Run: headless pygame with SDL's dummy video driver; simulated clock (each Clock.tick advances the game by its frame time, no real sleeping); random seed 0; keys injected as events and as key.get_pressed() state; no mouse input.
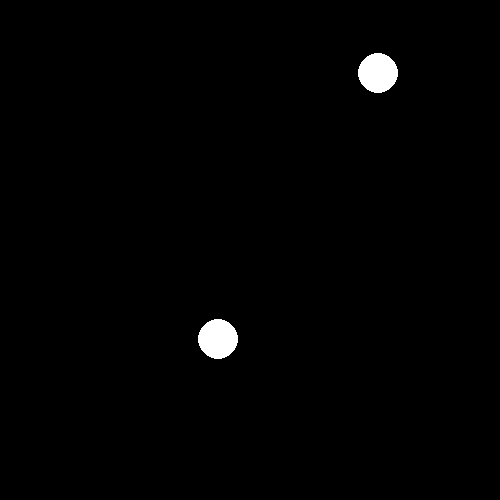
Frame 1 of 4 · flips 1–60 · no input
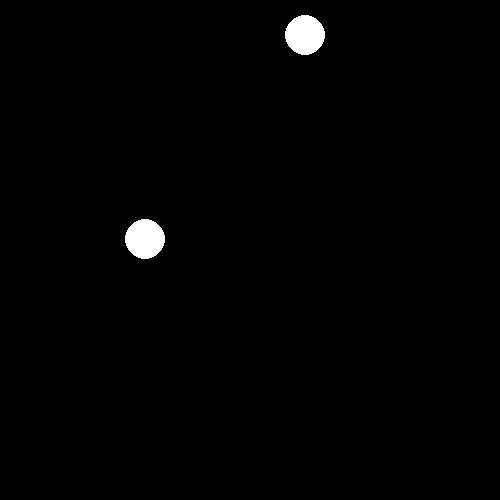
Frame 2 of 4 · flips 61–180 · tapped SPACE, RETURN · held RIGHT (→), D
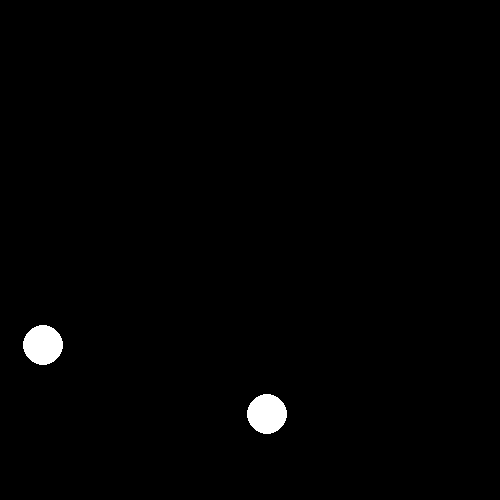
Frame 3 of 4 · flips 181–300 · held DOWN (↓), S
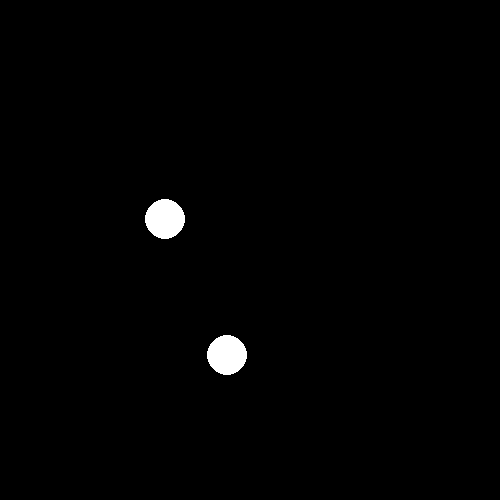
Frame 4 of 4 · flips 301–420 · held LEFT (←), A, UP (↑), W

The pygame program that drew these frames:

# firstGame me chatGPT v4.py
# Jan George Koomen
# 2023-08-02

# Om de snelheid van de beweging onafhankelijk te maken van de willekeurige functie, kunnen we een constante snelheid gebruiken voor de cirkel
# en de richtingsvector normaliseren (de lengte ervan op 1 houden) zodat de cirkel altijd met dezelfde snelheid beweegt.
# Nu gebruiken we de math.cos en math.sin functies om de x- en y-componenten van de richting van de cirkel te berekenen op basis van de hoek circle_angle.
# De hoek blijft willekeurig worden gewijzigd wanneer de cirkel de randen van het scherm raakt, maar de snelheid blijft constant door circle_speed te gebruiken.
# Dit zorgt ervoor dat de beweging van de cirkel niet afhankelijk is van de willekeurige snelheid, maar toch een willekeurige en continue verandering van richting heeft.
# Soms kan de cirkel vast komen te zitten aan de rand van het scherm vanwege de willekeurige aard van de beweging. Om dit te voorkomen, kunnen we een kleine
# bufferzone toevoegen rond de randen van het scherm waarin we de cirkel niet laten bewegen. Hierdoor zal de cirkel niet precies aan de rand blijven "plakken".
# Om twee cirkels toe te voegen en ervoor te zorgen dat ze afzonderlijk willekeurig bewegen maar van richting veranderen als ze elkaar raken, moeten we de positie
# en richting van beide cirkels bijhouden en controleren of ze elkaar raken.
# In deze aangepaste code hebben we een functie generate_random_direction() toegevoegd om een nieuwe willekeurige richting te genereren voor elke cirkel wanneer dat nodig is.
# De twee cirkels bewegen onafhankelijk en zodra ze elkaar raken, zullen hun richtingen willekeurig worden gewijzigd door een nieuwe willekeurige richting te genereren
# voor elk van de cirkels. Dit zorgt ervoor dat beide cirkels apart willekeurig bewegen, maar dat ze van richting veranderen wanneer ze elkaar raken.
# Het probleem waarbij de cirkels elkaar lijken te "plakken" ontstaat doordat beide cirkels worden teruggeplaatst wanneer ze elkaar raken, maar vervolgens
# kunnen ze direct weer in dezelfde richting bewegen, waardoor ze elkaar opnieuw raken.
# Om dit te voorkomen, kunnen we ervoor zorgen dat de cirkels bij een botsing niet alleen van richting veranderen, maar ook een minimale afstand tot elkaar behouden.
# We kunnen een bufferzone rond elke cirkel instellen en ervoor zorgen dat de afstand tussen de cirkels minimaal gelijk is aan de som van hun stralen plus de bufferzone.
# In deze aangepaste code voegen we een minimale afstand min_distance tussen de cirkels toe en gebruiken we een while-lus om de cirkels terug te plaatsen en te verplaatsen
# totdat ze een veilige afstand van elkaar hebben. Hierdoor blijven de cirkels elkaar niet raken en zien ze er vloeiender uit als ze botsen en van richting veranderen.


import pygame
import random
import math

# Pygame initialisatie
pygame.init()

# Scherm afmetingen
SCREEN_WIDTH = 500
SCREEN_HEIGHT = 500

# Kleuren
WHITE = (255, 255, 255)

# Scherm creëren
screen = pygame.display.set_mode((SCREEN_WIDTH, SCREEN_HEIGHT))
pygame.display.set_caption("Bewegende Cirkels")

# Cirkel attributen
circle_radius = 20
circle_color = WHITE

# Functie om een nieuwe willekeurige richting te genereren
def generate_random_direction():
    angle = random.uniform(0, 2 * math.pi)
    return [math.cos(angle), math.sin(angle)]

# Cirkels initialiseren
circle1_x = random.randint(circle_radius, SCREEN_WIDTH - circle_radius)
circle1_y = random.randint(circle_radius, SCREEN_HEIGHT - circle_radius)
circle1_direction = generate_random_direction()

circle2_x = random.randint(circle_radius, SCREEN_WIDTH - circle_radius)
circle2_y = random.randint(circle_radius, SCREEN_HEIGHT - circle_radius)
circle2_direction = generate_random_direction()

# Minimale afstand tussen de cirkels (2 * straal + buffer)
min_distance = 2 * circle_radius + 1

# Functie om de cirkels te tekenen
def draw_circles(x1, y1, x2, y2):
    pygame.draw.circle(screen, circle_color, (x1, y1), circle_radius)
    pygame.draw.circle(screen, circle_color, (x2, y2), circle_radius)
    
# Snelheid van de cirkel
circle_speed = 5

# Pygame hoofdloop
running = True
while running:
    for event in pygame.event.get():
        if event.type == pygame.QUIT:
            running = False

    # Cirkel 1 positie updaten
    circle1_x += circle_speed * circle1_direction[0]
    circle1_y += circle_speed * circle1_direction[1]

    # Cirkel 2 positie updaten
    circle2_x += circle_speed * circle2_direction[0]
    circle2_y += circle_speed * circle2_direction[1]

    # Controleer of de cirkels elkaar raken
    distance = math.sqrt((circle1_x - circle2_x) ** 2 + (circle1_y - circle2_y) ** 2)
    # if distance <= 2 * circle_radius:
    if distance <= min_distance:
        # Richting aanpassen
        circle1_direction = generate_random_direction()
        circle2_direction = generate_random_direction()
        
        # Terugplaatsen en opnieuw proberen om botsing te voorkomen
        while distance <= min_distance:
            circle1_x += circle_speed * circle1_direction[0]
            circle1_y += circle_speed * circle1_direction[1]
            circle2_x += circle_speed * circle2_direction[0]
            circle2_y += circle_speed * circle2_direction[1]
            distance = math.sqrt((circle1_x - circle2_x) ** 2 + (circle1_y - circle2_y) ** 2)

    # Controleer of de cirkels de randen van het scherm raken
    if circle1_x <= circle_radius or circle1_x >= SCREEN_WIDTH - circle_radius:
        circle1_x = max(circle_radius, min(circle1_x, SCREEN_WIDTH - circle_radius))
        # circle_angle = random.uniform(0, 2 * math.pi)
        circle1_direction = generate_random_direction()
    if circle1_y <= circle_radius or circle1_y >= SCREEN_HEIGHT - circle_radius:
        circle1_y = max(circle_radius, min(circle1_y, SCREEN_WIDTH - circle_radius))
        # circle_angle = random.uniform(0, 2 * math.pi)
        circle1_direction = generate_random_direction()
    if circle2_x <= circle_radius or circle2_x >= SCREEN_WIDTH - circle_radius:
        circle2_x = max(circle_radius, min(circle2_x, SCREEN_WIDTH - circle_radius))
        # circle_angle = random.uniform(0, 2 * math.pi)
        circle2_direction = generate_random_direction()
    if circle2_y <= circle_radius or circle2_y >= SCREEN_HEIGHT - circle_radius:
        circle2_y = max(circle_radius, min(circle2_y, SCREEN_WIDTH - circle_radius))
        # circle_angle = random.uniform(0, 2 * math.pi)
        circle2_direction = generate_random_direction()

    # Scherm leegmaken en cirkels tekenen
    screen.fill((0, 0, 0))
    draw_circles(int(circle1_x), int(circle1_y), int(circle2_x), int(circle2_y))

    # Scherm updaten
    pygame.display.flip()

    # FPS beperken
    pygame.time.Clock().tick(60)

# Pygame afsluiten
pygame.quit()
